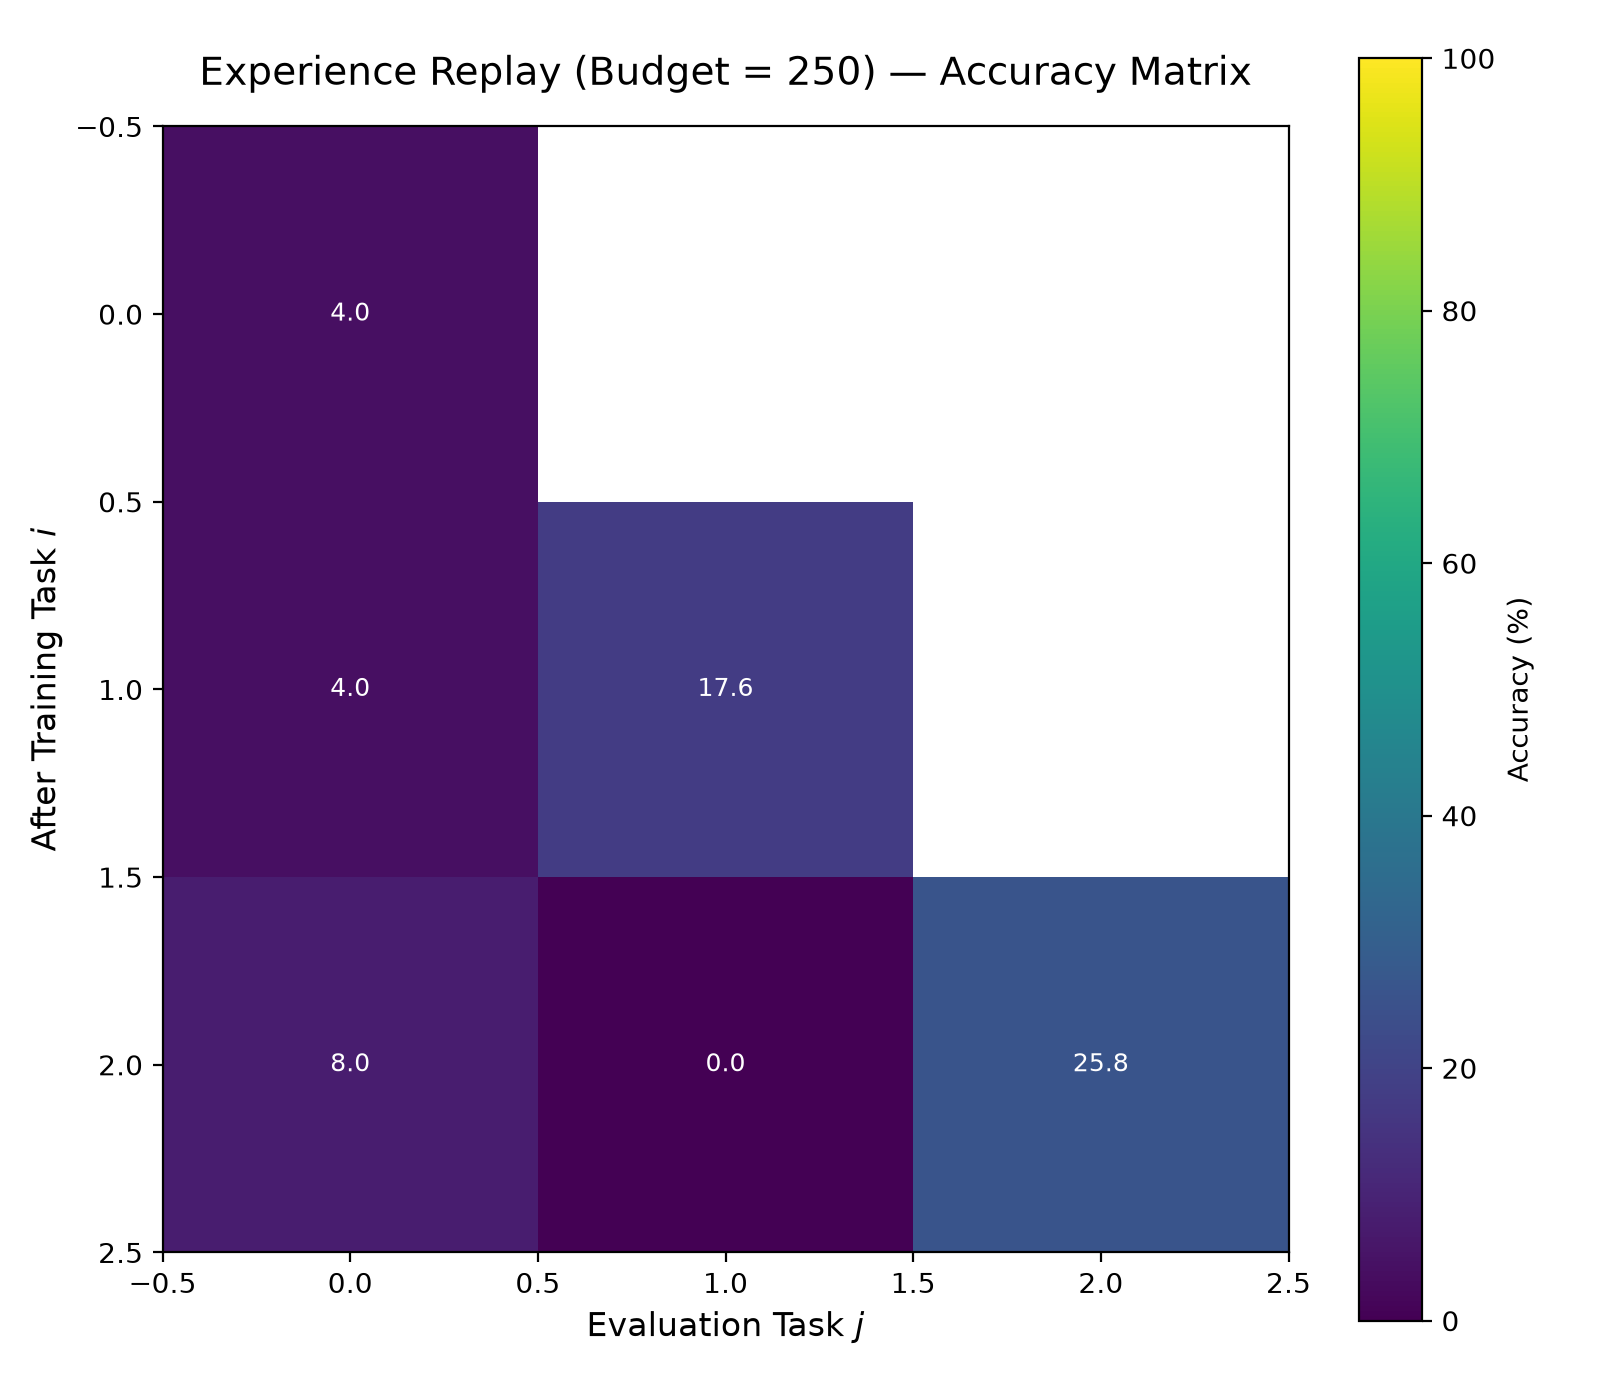

The file beside this chart, header and first rows:
, Eval_Task_0, Eval_Task_1, Eval_Task_2
After_Task_0, 4.0, , 
After_Task_1, 4.0, 17.65, 
After_Task_2, 8.0, 0.0, 25.81
